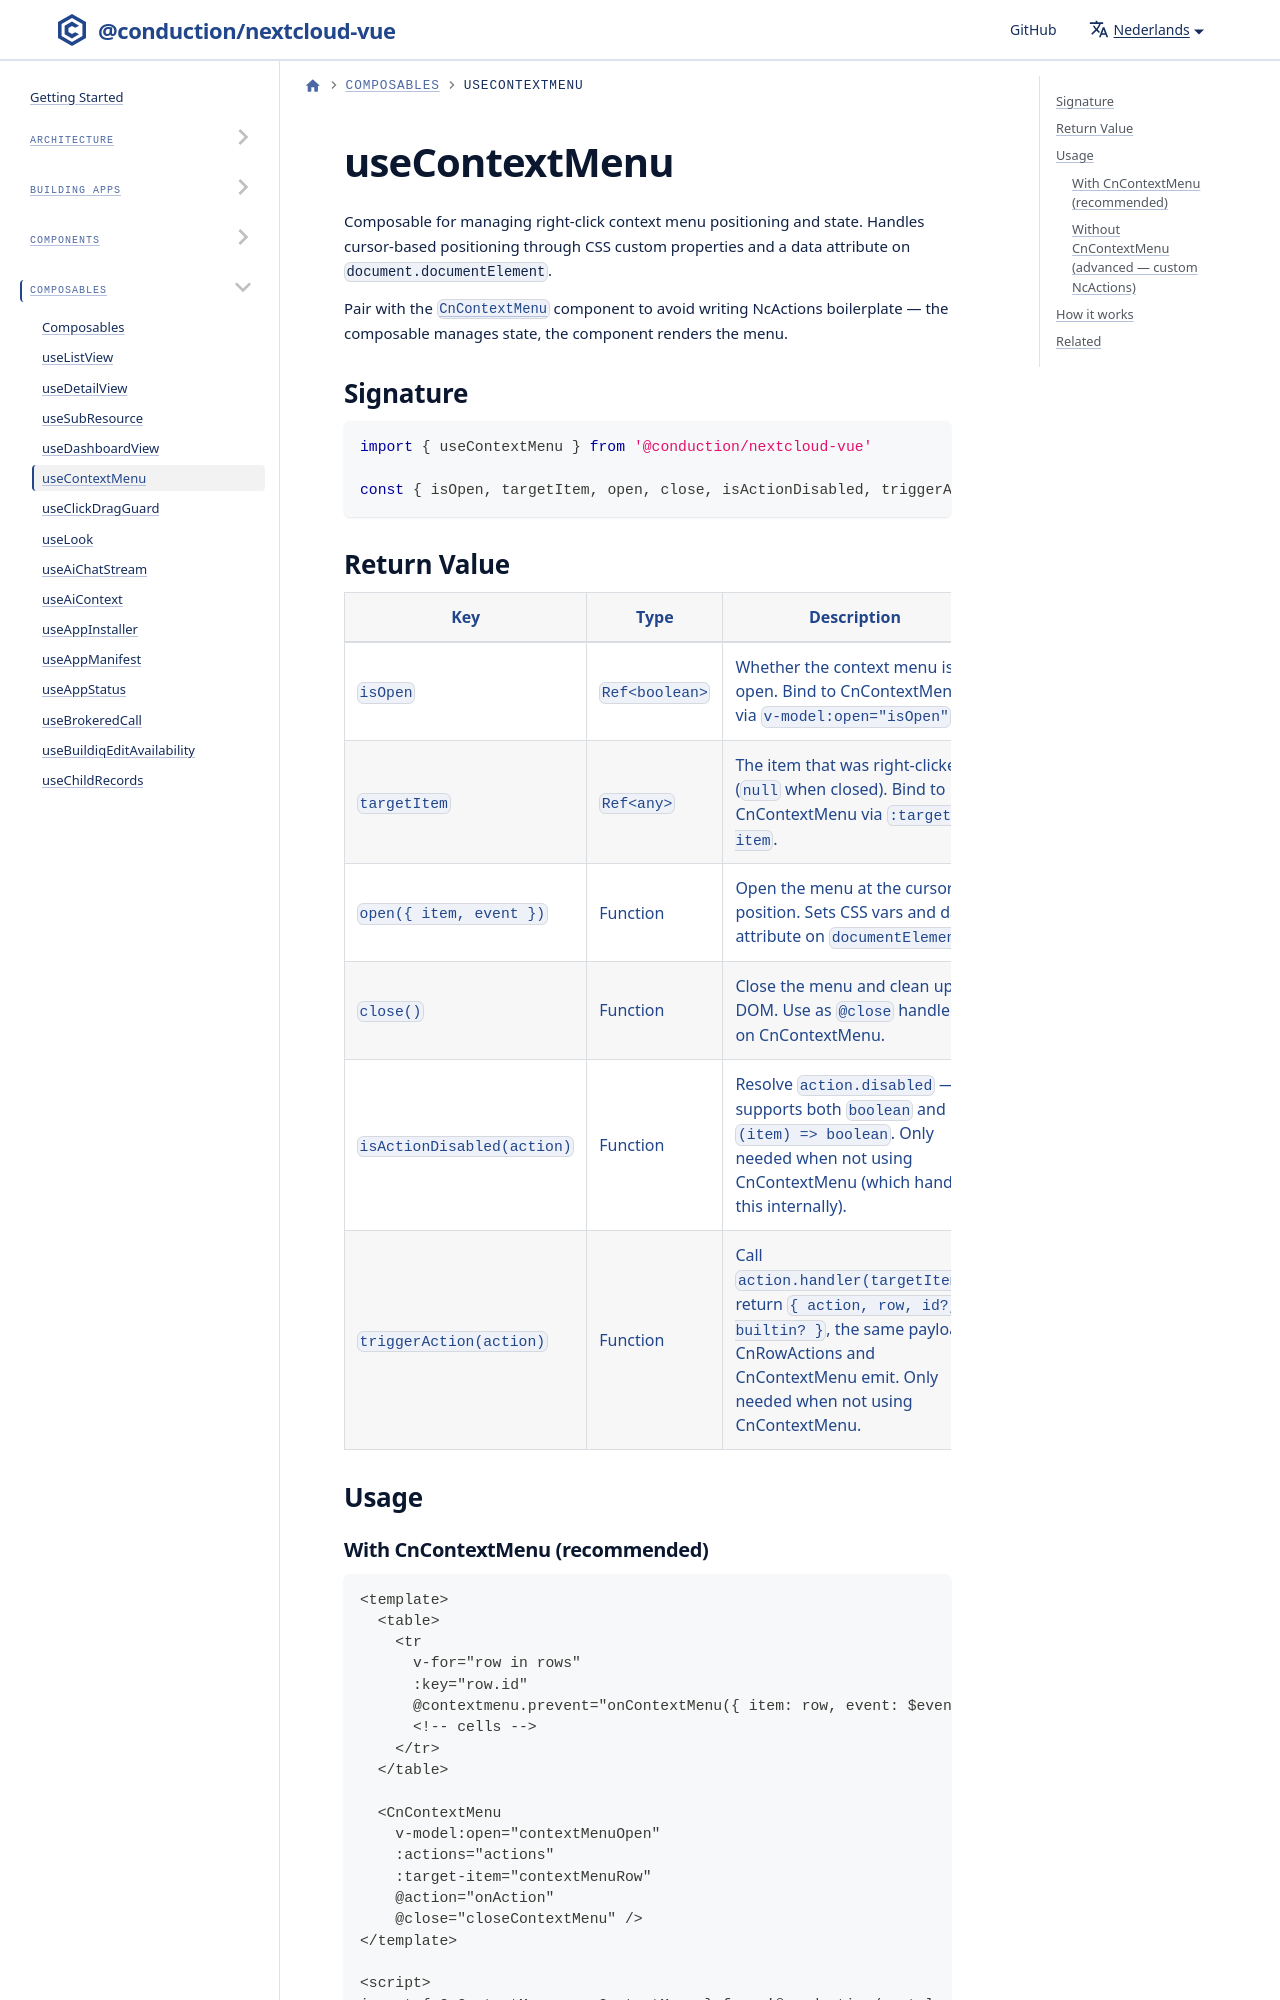

repository: ConductionNL/nextcloud-vue · page: nl/docs/utilities/composables/use-context-menu/index.html · generator: docusaurus

---
sidebar_position: 5
---

# useContextMenu

Composable for managing right-click context menu positioning and state. Handles cursor-based positioning through CSS custom properties and a data attribute on `document.documentElement`.

Pair with the [`CnContextMenu`](../../components/cn-context-menu.md) component to avoid writing NcActions boilerplate — the composable manages state, the component renders the menu.
